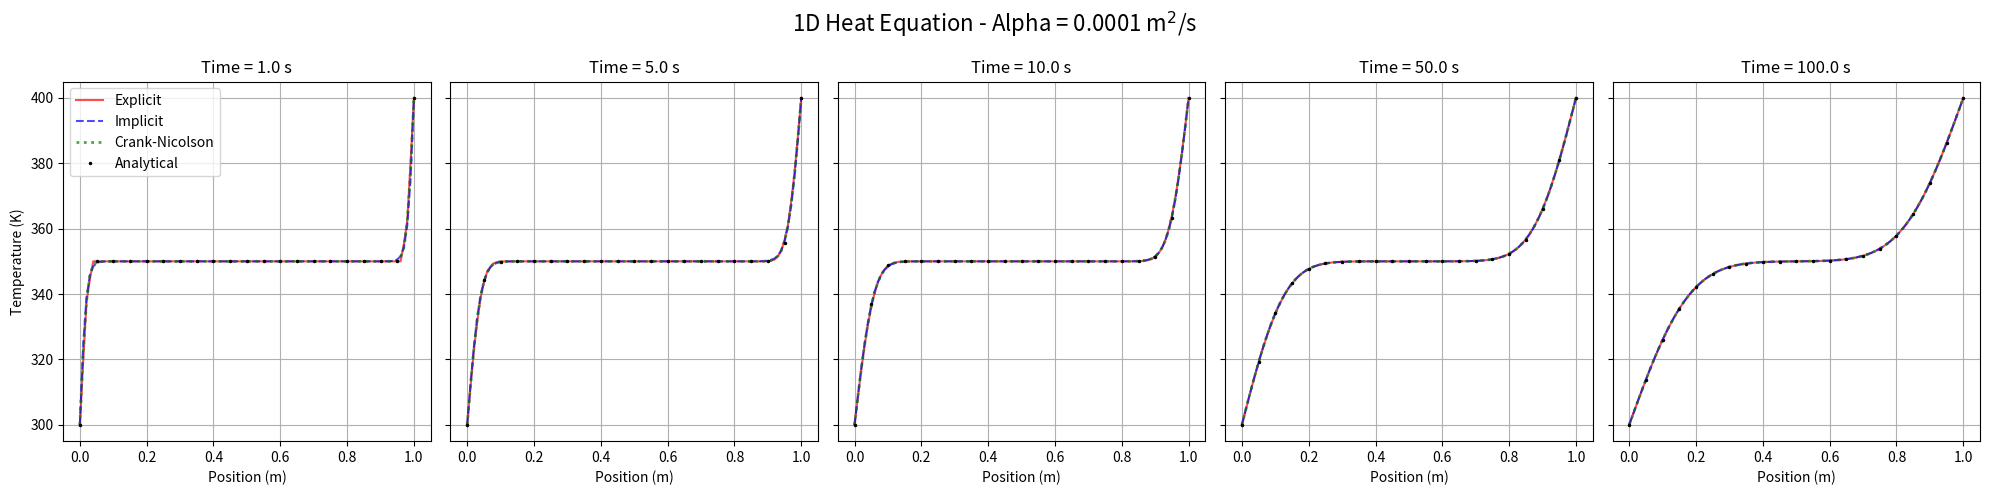
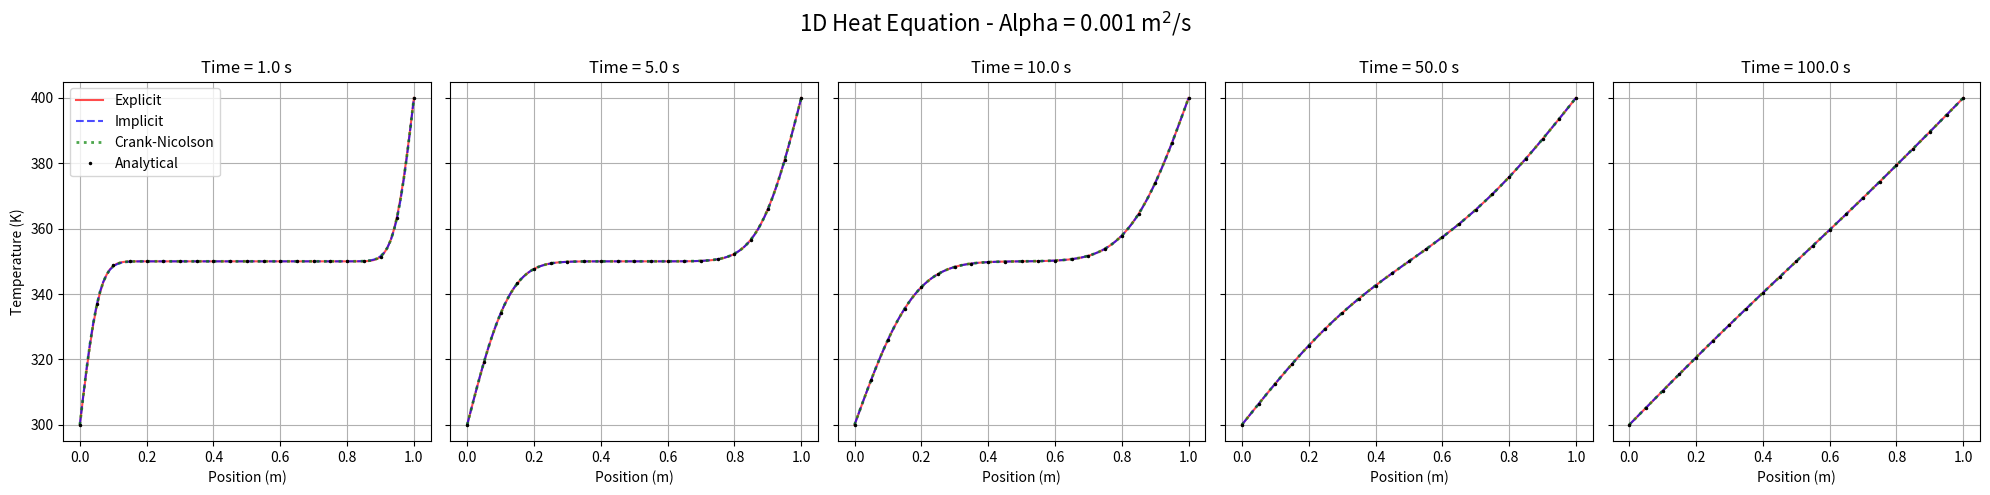
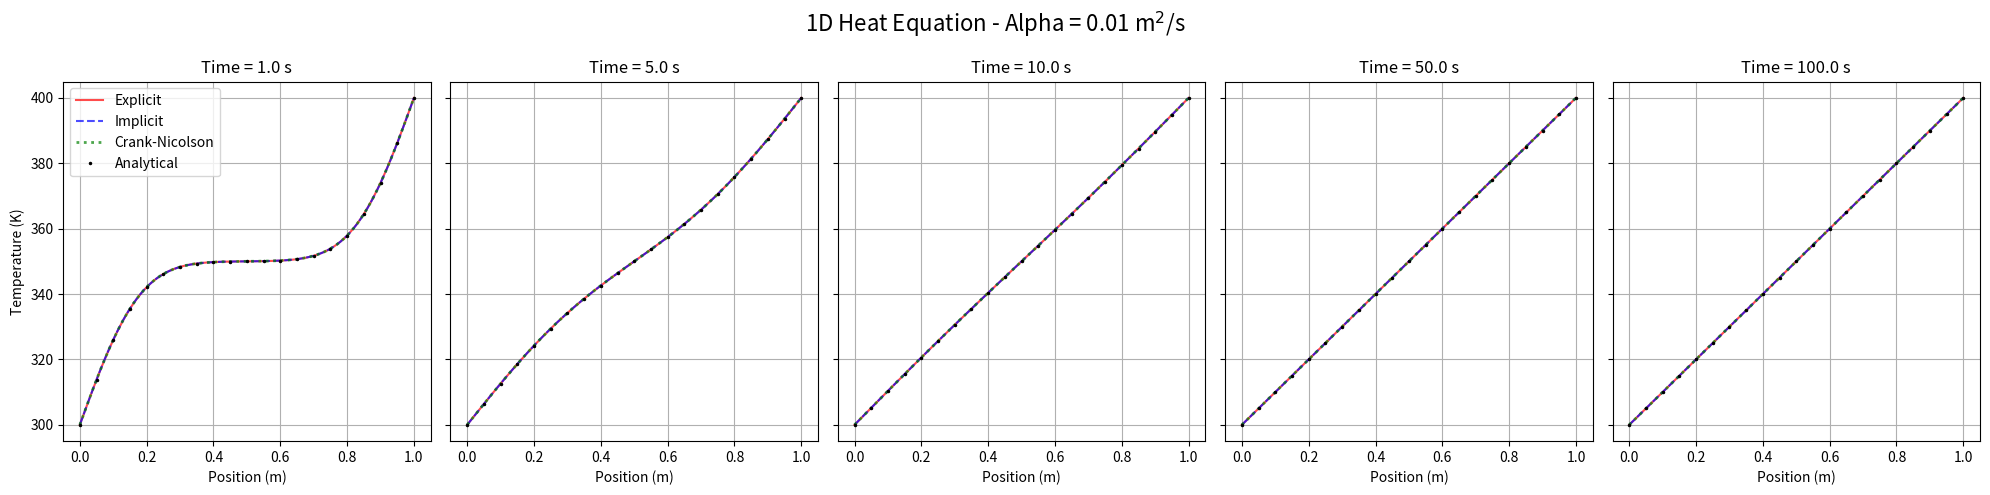

The script that saved these images, in order:
import numpy as np
import matplotlib.pyplot as plt
from scipy.linalg import solve_banded
import time

# --- Configurations ---
L = 1.0           # Length of the slab (m)
T_initial = 350.0 # Initial Temperature (K)
T_left = 300.0    # Boundary Condition at x=0 (K)
T_right = 400.0   # Boundary Condition at x=L (K)
dx = 0.01         # Spatial step size (m)
alpha_values = [0.0001, 0.001, 0.01] # Thermal Diffusivity (m^2/s)
check_times = [1.0, 5.0, 10.0, 50.0, 100.0] # Times to capture (s)

# Grid
x = np.arange(0, L + dx, dx)
Nx = len(x)

def analytical_solution(x_grid, t, alpha, N_terms=100):
    T_ss = T_left + (T_right - T_left) * x_grid / L
    v = np.zeros_like(x_grid)
    for n in range(1, N_terms + 1):
        kn = n * np.pi / L
        term1 = (-50.0 / kn) * (np.cos(n * np.pi) - 1.0)
        term2 = -100.0 * ( (-L / kn * np.cos(n * np.pi)) )
        Bn = (2.0 / L) * (term1 + term2)
        v += Bn * np.sin(kn * x_grid) * np.exp(-alpha * kn**2 * t)
    return T_ss + v

def solve_explicit(alpha, dt, check_times):
    r = alpha * dt / dx**2
    print(f"  Explicit: dt={dt:.2e}, r={r:.4f}")
    
    T = np.full(Nx, T_initial)
    T[0] = T_left
    T[-1] = T_right
    
    results = {}
    current_time = 0.0
    sorted_times = sorted(check_times)
    next_check_idx = 0
    
    # Preallocate arrays to avoid creation in loop
    T_new = np.empty_like(T)
    
    step = 0
    steady_state_tol = 1e-6
    
    while next_check_idx < len(sorted_times):
        target_time = sorted_times[next_check_idx]
        
        # Check if we are at or passed target time
        if current_time >= target_time:
            # Linear interpolation if needed, or just take nearest. 
            # Given small dt, nearest is fine.
            results[target_time] = T.copy()
            next_check_idx += 1
            continue
            
        # Optimization: Check for steady state every 1000 steps
        if step % 1000 == 0 and step > 0:
            # Simple check: if max change is tiny
            # Note: explicit change per step is T_new - T
            # (T_new - T) / dt approx dT/dt. If dT/dt ~ 0 -> steady.
            pass # Implement below inside loop for correctness

        # Compute next step
        # T_new[1:-1] = r*T[0:-2] + (1-2r)*T[1:-1] + r*T[2:]
        # Optimized:
        T_new[1:-1] = T[1:-1] + r * (T[0:-2] - 2*T[1:-1] + T[2:])
        T_new[0] = T_left
        T_new[-1] = T_right
        
        # Check convergence
        max_diff = np.max(np.abs(T_new - T))
        if max_diff < steady_state_tol * dt: # Scale by dt to approximate time derivative
             # Steady state reached
             print(f"  Explicit reached steady state at t={current_time:.4f}")
             # Fill remaining times
             while next_check_idx < len(sorted_times):
                 results[sorted_times[next_check_idx]] = T_new.copy()
                 next_check_idx += 1
             break
        
        T[:] = T_new[:]
        current_time += dt
        step += 1
        
    return results

def solve_implicit(alpha, dt, check_times):
    r = alpha * dt / dx**2
    print(f"  Implicit: dt={dt:.2e}, r={r:.4f}")
    
    T = np.full(Nx, T_initial)
    T[0] = T_left
    T[-1] = T_right
    
    results = {}
    current_time = 0.0
    sorted_times = sorted(check_times)
    next_check_idx = 0
    
    # Matrices
    M = Nx - 2
    main_diag = (1 + 2*r) * np.ones(M)
    upper_diag = -r * np.ones(M) 
    lower_diag = -r * np.ones(M)
    ab = np.zeros((3, M))
    ab[0, 1:] = upper_diag[:-1]
    ab[1, :] = main_diag
    ab[2, :-1] = lower_diag[1:]
    
    step = 0
    steady_state_tol = 1e-6

    while next_check_idx < len(sorted_times):
        target_time = sorted_times[next_check_idx]
        
        if current_time >= target_time:
            results[target_time] = T.copy()
            next_check_idx += 1
            continue
            
        b = T[1:-1].copy()
        b[0] += r * T_left
        b[-1] += r * T_right
        
        T_internal = solve_banded((1, 1), ab, b)
        
        # Convergence check
        diff = np.max(np.abs(T_internal - T[1:-1]))
        if diff < steady_state_tol * dt:
            print(f"  Implicit reached steady state at t={current_time:.4f}")
            while next_check_idx < len(sorted_times):
                 results[sorted_times[next_check_idx]] = T.copy() # Use current T
                 next_check_idx += 1
            break

        T[1:-1] = T_internal
        current_time += dt
        step += 1
        
    return results

def solve_crank_nicolson(alpha, dt, check_times):
    r = alpha * dt / dx**2
    print(f"  CN: dt={dt:.2e}, r={r:.4f}")
    
    T = np.full(Nx, T_initial)
    T[0] = T_left
    T[-1] = T_right
    
    results = {}
    current_time = 0.0
    sorted_times = sorted(check_times)
    next_check_idx = 0
    
    M = Nx - 2
    main_diag_L = (1 + r) * np.ones(M)
    upper_diag_L = -0.5 * r * np.ones(M)
    lower_diag_L = -0.5 * r * np.ones(M)
    ab = np.zeros((3, M))
    ab[0, 1:] = upper_diag_L[:-1]
    ab[1, :] = main_diag_L
    ab[2, :-1] = lower_diag_L[1:]
    
    step = 0
    steady_state_tol = 1e-6

    while next_check_idx < len(sorted_times):
        target_time = sorted_times[next_check_idx]
        
        if current_time >= target_time:
            results[target_time] = T.copy()
            next_check_idx += 1
            continue
        
        # RHS
        b = 0.5 * r * T[0:-2] + (1 - r) * T[1:-1] + 0.5 * r * T[2:]
        b[0] += 0.5 * r * T_left
        b[-1] += 0.5 * r * T_right
        
        T_internal = solve_banded((1, 1), ab, b)
        
        diff = np.max(np.abs(T_internal - T[1:-1]))
        if diff < steady_state_tol * dt:
            print(f"  CN reached steady state at t={current_time:.4f}")
            while next_check_idx < len(sorted_times):
                 results[sorted_times[next_check_idx]] = T.copy()
                 next_check_idx += 1
            break
            
        T[1:-1] = T_internal
        current_time += dt
        step += 1
        
    return results

# --- Main Execution ---

for alpha in alpha_values:
    print(f"\nProcessing Alpha = {alpha}")
    
    # Timestep determination
    dt_exp = 0.5 * dx**2 / alpha * 0.95 # Stable for explicit
    dt_imp = min(0.01, dt_exp * 10) # Implicit can use larger dt, but let's keep it reasonable
    # For alpha=100, dt_exp ~ 5e-7. impl dt ~ 5e-6? Still slow.
    # Let's set a distinct dt for implicit/CN that is "stable enough" and fast.
    # Typically implicit can handle r >> 0.5. Let's aim for r=1.0 or r=2.0 for implicit?
    # Or just fixed dt?
    
    # For fair comparison in "results", we should use a good dt.
    # But for alpha=100, user probably wants to see functionality.
    # Let's use dt_exp for Explicit, and slightly larger for others.
    
    # For implicit, we can use a larger timestep, but for these small alphas / short times,
    # the explicit timestep is already quite large (up to 0.5s).
    # Let's just use a multiple for implicit/CN or keep it same for accuracy.
    dt_imp = dt_exp  # Keep them same for direct comparison of errors if needed

       
    # Solve
    t0 = time.time()
    res_exp = solve_explicit(alpha, dt_exp, check_times)
    print(f"  Explicit done in {time.time()-t0:.2f}s")
    
    t0 = time.time()
    res_imp = solve_implicit(alpha, dt_imp, check_times)
    print(f"  Implicit done in {time.time()-t0:.2f}s")
    
    t0 = time.time()
    res_cn = solve_crank_nicolson(alpha, dt_imp, check_times)
    print(f"  CN done in {time.time()-t0:.2f}s")
    
    # Plotting
    fig, axes = plt.subplots(1, 5, figsize=(20, 5), sharey=True)
    fig.suptitle(f"1D Heat Equation - Alpha = {alpha} m$^2$/s", fontsize=16)
    
    for i, t_check in enumerate(check_times):
        ax = axes[i]
        
        # Get data (or last available)
        # Assuming solvers returned dict with keys matching check_times
        # If check_times weren't hit exactly inside solver due to SS exit, 
        # the filler logic should cover it.
        
        # Use simple tolerance for float keys
        def get_res(res, t):
            # find key close to t
            for k in res:
                if abs(k - t) < 1e-9: return res[k]
            return res[list(res.keys())[-1]] # Fallback
            
        Y_exp = get_res(res_exp, t_check)
        Y_imp = get_res(res_imp, t_check)
        Y_cn = get_res(res_cn, t_check)
        Y_ana = analytical_solution(x, t_check, alpha)
        
        ax.plot(x, Y_exp, 'r-', label='Explicit', alpha=0.7)
        ax.plot(x, Y_imp, 'b--', label='Implicit', alpha=0.7)
        ax.plot(x, Y_cn, 'g:', label='Crank-Nicolson', linewidth=2, alpha=0.7)
        ax.plot(x, Y_ana, 'k.', label='Analytical', markersize=3, markevery=5)
        
        ax.set_title(f"Time = {t_check} s")
        ax.set_xlabel("Position (m)")
        if i == 0:
            ax.set_ylabel("Temperature (K)")
            ax.legend()
        ax.grid(True)
        
    plt.tight_layout()
    # plt.savefig(f"heat_eq_alpha_{alpha}.png", dpi=300)
    # print(f"Saved plot: heat_eq_alpha_{alpha}.png")
    plt.show()

print("All simulations complete.")
